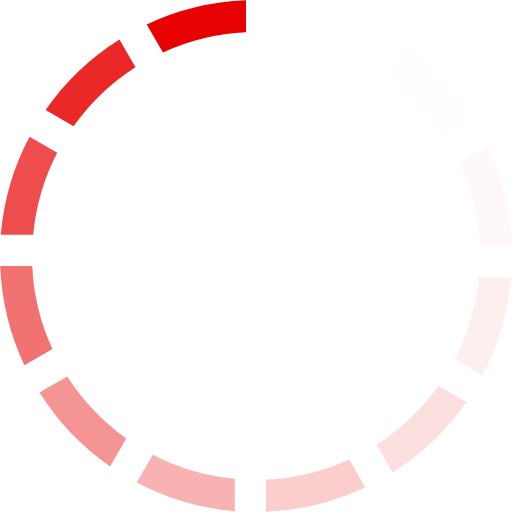
t = 0.00 s
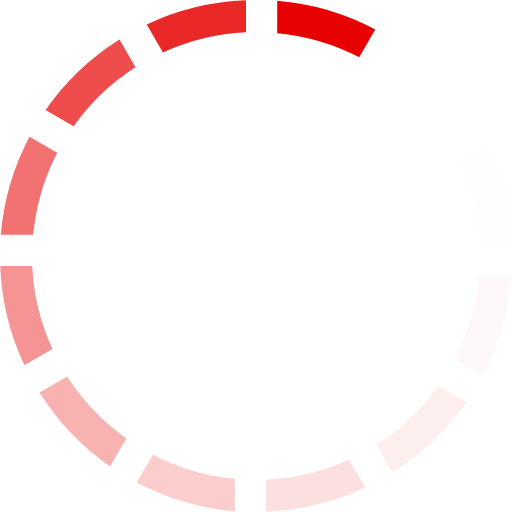
t = 0.17 s
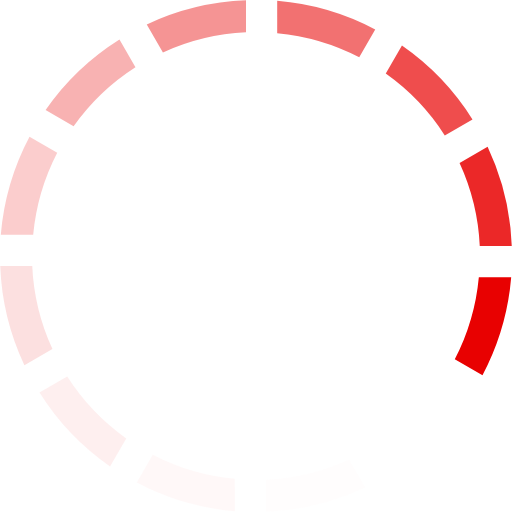
t = 0.37 s
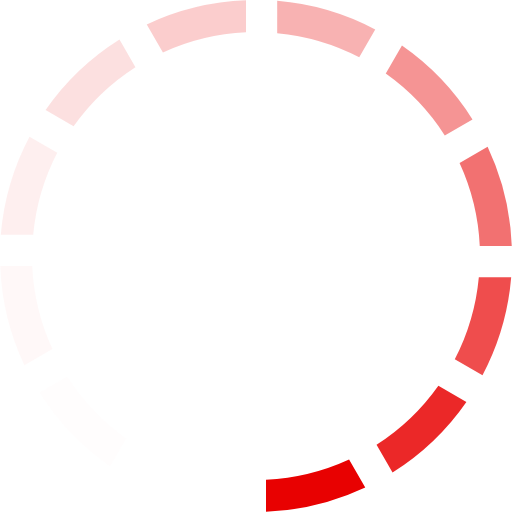
t = 0.54 s
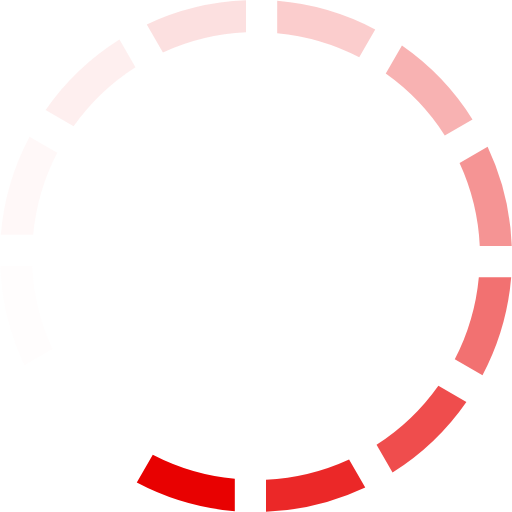
t = 0.71 s
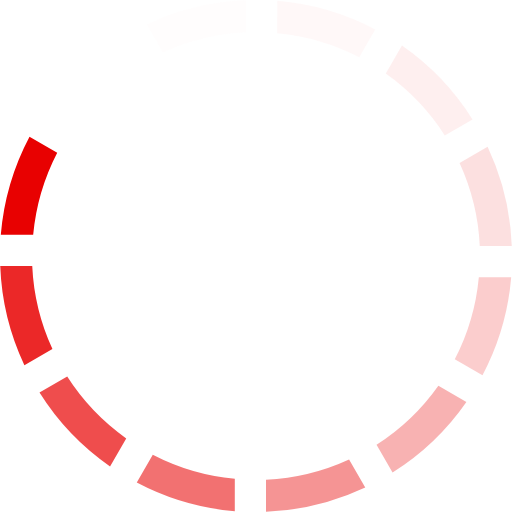
t = 0.91 s

The animated SVG that drew these frames (rendered in a browser with its animation timeline set to each time). Animation: 1 SMIL element (animateTransform=1); one cycle of 1.08 s, repeats indefinitely.

<?xml version="1.0" encoding="UTF-8" standalone="no"?>
	<svg xmlns:svg="http://www.w3.org/2000/svg" xmlns="http://www.w3.org/2000/svg" xmlns:xlink="http://www.w3.org/1999/xlink" version="1.0" width="44px" height="44px" viewBox="0 0 128 128" xml:space="preserve">
		<rect x="0" y="0" width="100%" height="100%" fill="transparent" />
			<g>
				<path d="M40.73 13.1l-4.04-7A63.67 63.67 0 0 1 61.5.06v8a55.83 55.83 0 0 0-20.77 5.05z" fill="#e80101" fill-opacity="1"/>
				<path d="M40.73 13.1l-4.04-7A63.67 63.67 0 0 1 61.5.06v8a55.83 55.83 0 0 0-20.77 5.05z" fill="#fef8f8" fill-opacity="0.03" transform="rotate(30 64 64)"/>
				<path d="M40.73 13.1l-4.04-7A63.67 63.67 0 0 1 61.5.06v8a55.83 55.83 0 0 0-20.77 5.05z" fill="#fde8e8" fill-opacity="0.09" transform="rotate(60 64 64)"/>
				<path d="M40.73 13.1l-4.04-7A63.67 63.67 0 0 1 61.5.06v8a55.83 55.83 0 0 0-20.77 5.05z" fill="#fbd4d4" fill-opacity="0.17" transform="rotate(90 64 64)"/>
				<path d="M40.73 13.1l-4.04-7A63.67 63.67 0 0 1 61.5.06v8a55.83 55.83 0 0 0-20.77 5.05z" fill="#f9bebe" fill-opacity="0.25" transform="rotate(120 64 64)"/>
				<path d="M40.73 13.1l-4.04-7A63.67 63.67 0 0 1 61.5.06v8a55.83 55.83 0 0 0-20.77 5.05z" fill="#f7a6a6" fill-opacity="0.35" transform="rotate(150 64 64)"/>
				<path d="M40.73 13.1l-4.04-7A63.67 63.67 0 0 1 61.5.06v8a55.83 55.83 0 0 0-20.77 5.05z" fill="#f58e8e" fill-opacity="0.44" transform="rotate(180 64 64)"/>
				<path d="M40.73 13.1l-4.04-7A63.67 63.67 0 0 1 61.5.06v8a55.83 55.83 0 0 0-20.77 5.05z" fill="#f27474" fill-opacity="0.55" transform="rotate(210 64 64)"/>
				<path d="M40.73 13.1l-4.04-7A63.67 63.67 0 0 1 61.5.06v8a55.83 55.83 0 0 0-20.77 5.05z" fill="#f05b5b" fill-opacity="0.65" transform="rotate(240 64 64)"/>
				<path d="M40.73 13.1l-4.04-7A63.67 63.67 0 0 1 61.5.06v8a55.83 55.83 0 0 0-20.77 5.05z" fill="#ee4242" fill-opacity="0.75" transform="rotate(270 64 64)"/>
				<path d="M40.73 13.1l-4.04-7A63.67 63.67 0 0 1 61.5.06v8a55.83 55.83 0 0 0-20.77 5.05z" fill="#ec2b2b" fill-opacity="0.84" transform="rotate(300 64 64)"/>
				<path d="M40.73 13.1l-4.04-7A63.67 63.67 0 0 1 61.5.06v8a55.83 55.83 0 0 0-20.77 5.05z" fill="#ea1616" fill-opacity="0.92" transform="rotate(330 64 64)"/>
				<animateTransform attributeName="transform" type="rotate" values="0 64 64;30 64 64;60 64 64;90 64 64;120 64 64;150 64 64;180 64 64;210 64 64;240 64 64;270 64 64;300 64 64;330 64 64" calcMode="discrete" dur="1080ms" repeatCount="indefinite">
				</animateTransform>
			</g>
	</svg>
